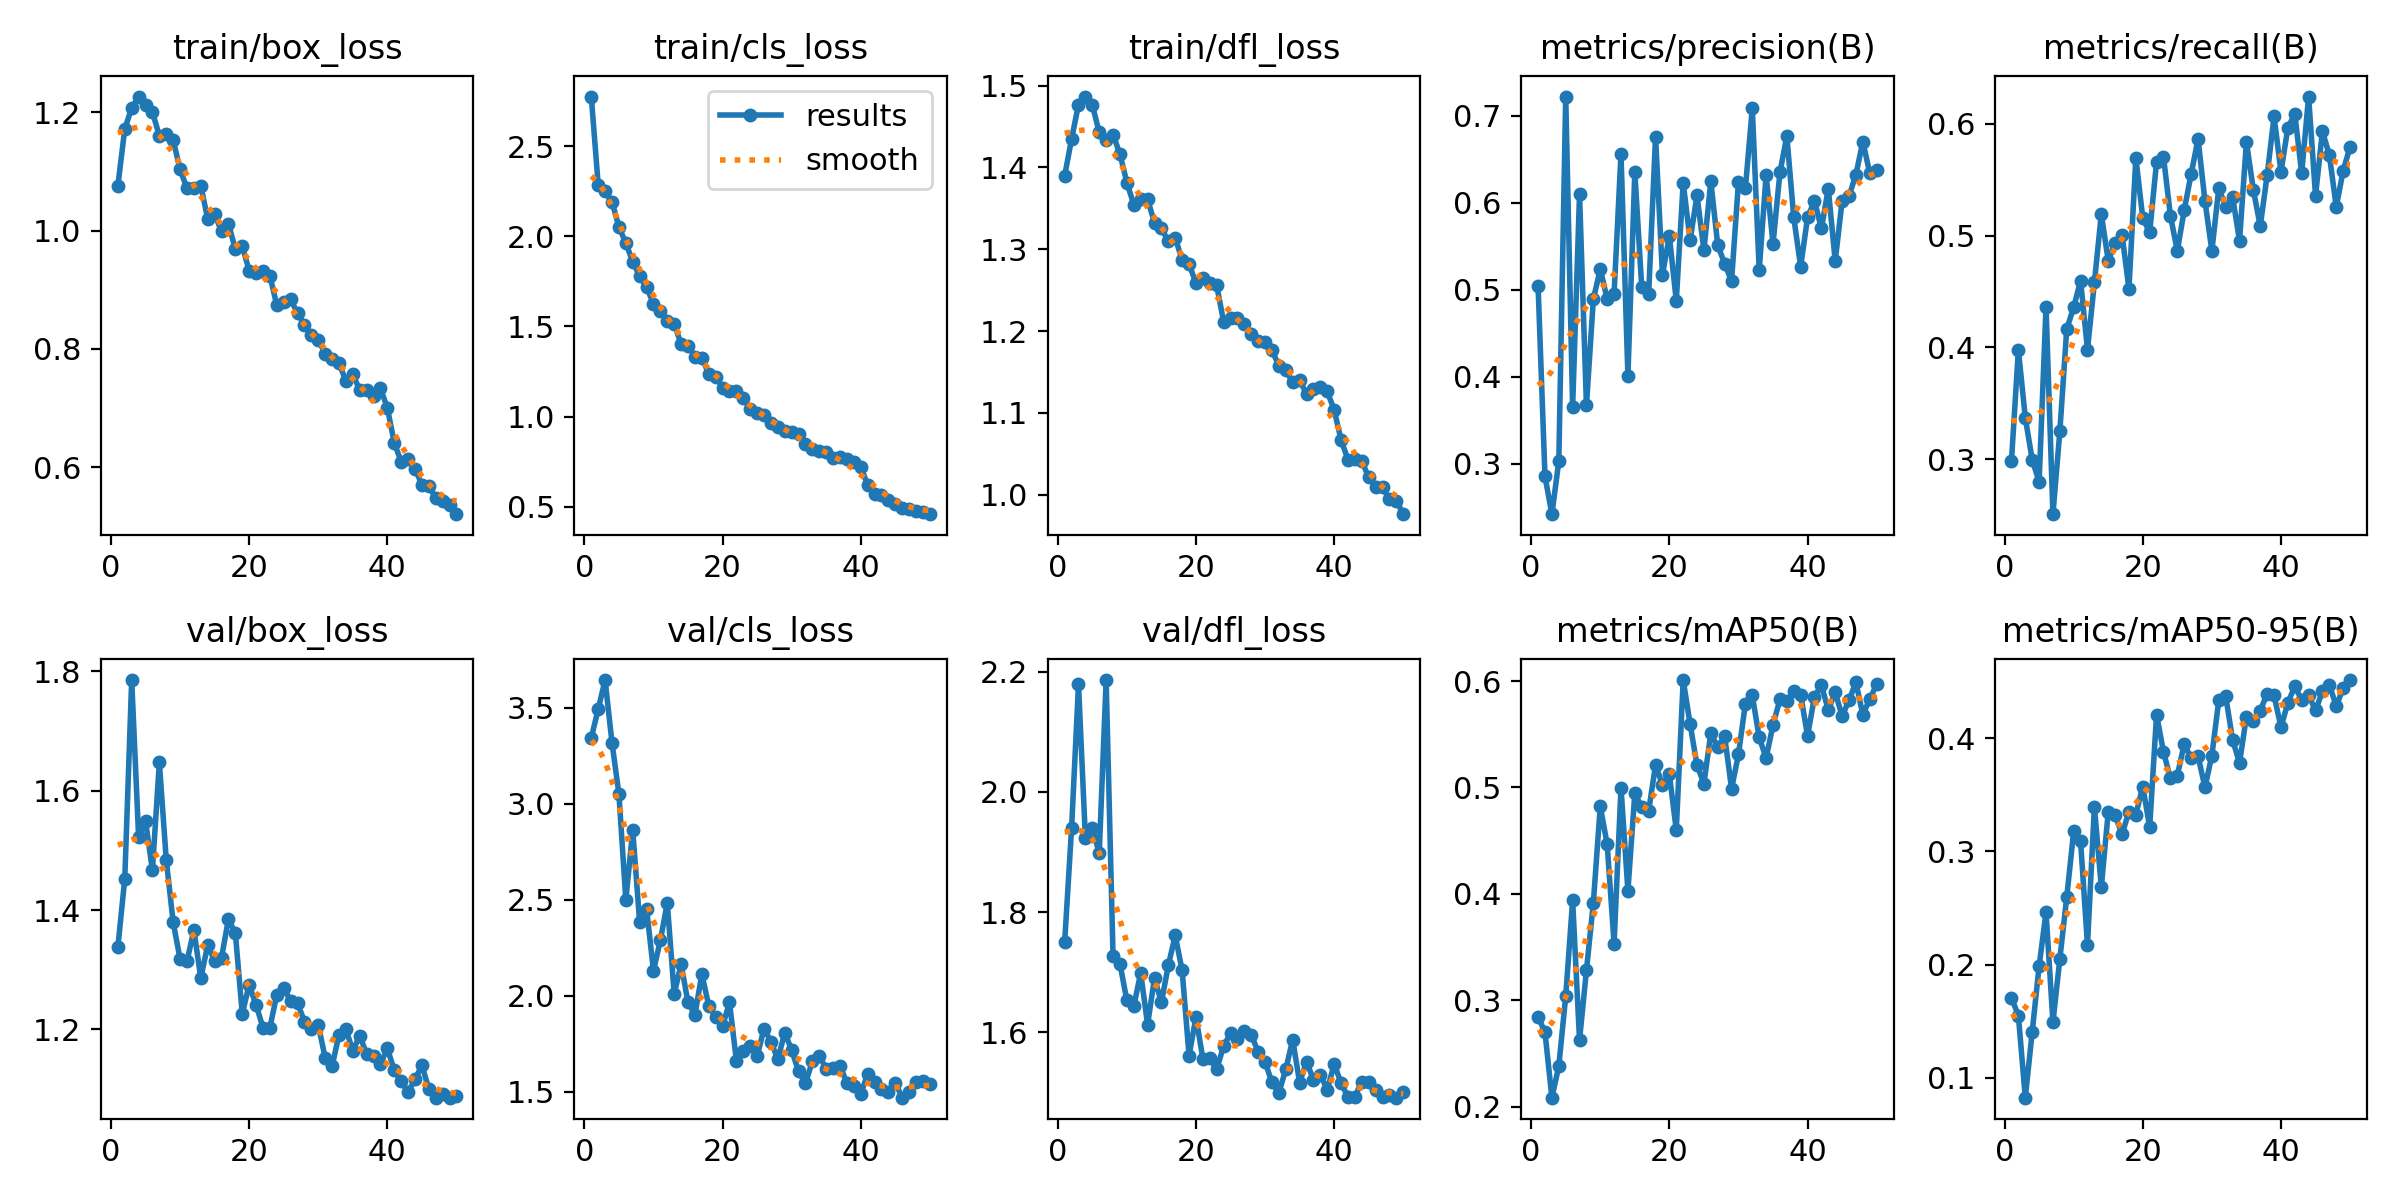

Data behind this chart, as committed beside it:
epoch, time, train/box_loss, train/cls_loss, train/dfl_loss, metrics/precision(B), metrics/recall(B), metrics/mAP50(B), metrics/mAP50-95(B), val/box_loss, val/cls_loss, val/dfl_loss, lr/pg0, lr/pg1, lr/pg2
1, 805.1, 1.076, 2.775, 1.39, 0.5048, 0.2986, 0.2847, 0.1708, 1.338, 3.343, 1.751, 0.0003636, 0.0003636, 0.0003636
2, 1439, 1.172, 2.286, 1.435, 0.2857, 0.3978, 0.27, 0.155, 1.453, 3.492, 1.94, 0.0007194, 0.0007194, 0.0007194
3, 1985, 1.208, 2.25, 1.477, 0.2423, 0.3369, 0.2085, 0.08252, 1.786, 3.644, 2.179, 0.001061, 0.001061, 0.001061
4, 2484, 1.227, 2.19, 1.487, 0.3031, 0.2993, 0.2383, 0.1407, 1.523, 3.317, 1.923, 0.001045, 0.001045, 0.001045
5, 3003, 1.213, 2.052, 1.476, 0.7222, 0.2797, 0.3037, 0.1986, 1.549, 3.051, 1.94, 0.001023, 0.001023, 0.001023
6, 39017, 1.201, 1.962, 1.443, 0.3651, 0.4362, 0.3939, 0.2463, 1.467, 2.499, 1.898, 0.001001, 0.001001, 0.001001
7, 39863, 1.16, 1.86, 1.433, 0.6099, 0.2506, 0.2628, 0.1491, 1.647, 2.862, 2.186, 0.000979, 0.000979, 0.000979
8, 40649, 1.164, 1.779, 1.44, 0.3672, 0.3247, 0.3281, 0.2051, 1.484, 2.383, 1.726, 0.000957, 0.000957, 0.000957
9, 41502, 1.153, 1.718, 1.416, 0.4895, 0.4165, 0.3917, 0.2596, 1.38, 2.453, 1.714, 0.000935, 0.000935, 0.000935
10, 42284, 1.104, 1.627, 1.382, 0.5237, 0.4359, 0.4822, 0.3177, 1.318, 2.13, 1.653, 0.000913, 0.000913, 0.000913
11, 43005, 1.072, 1.587, 1.355, 0.4897, 0.4597, 0.4466, 0.3089, 1.314, 2.29, 1.643, 0.000891, 0.000891, 0.000891
12, 43722, 1.072, 1.532, 1.361, 0.4957, 0.3979, 0.3533, 0.2173, 1.367, 2.483, 1.699, 0.000869, 0.000869, 0.000869
13, 45197, 1.076, 1.516, 1.361, 0.6561, 0.4581, 0.4998, 0.3394, 1.286, 2.01, 1.613, 0.000847, 0.000847, 0.000847
14, 45798, 1.02, 1.402, 1.332, 0.4014, 0.5193, 0.4029, 0.2686, 1.341, 2.164, 1.69, 0.000825, 0.000825, 0.000825
15, 46347, 1.028, 1.394, 1.326, 0.6352, 0.4778, 0.4945, 0.3344, 1.315, 1.965, 1.65, 0.000803, 0.000803, 0.000803
16, 46880, 0.9988, 1.333, 1.31, 0.5031, 0.4932, 0.4815, 0.3319, 1.32, 1.901, 1.712, 0.000781, 0.000781, 0.000781
17, 47406, 1.012, 1.327, 1.314, 0.4948, 0.501, 0.4778, 0.315, 1.385, 2.113, 1.761, 0.000759, 0.000759, 0.000759
18, 47916, 0.9688, 1.238, 1.286, 0.6761, 0.4523, 0.5211, 0.3351, 1.361, 1.949, 1.703, 0.000737, 0.000737, 0.000737
19, 48475, 0.9738, 1.222, 1.282, 0.5176, 0.5697, 0.5024, 0.3325, 1.227, 1.888, 1.561, 0.000715, 0.000715, 0.000715
20, 49451, 0.9323, 1.16, 1.259, 0.5621, 0.5158, 0.5123, 0.3573, 1.275, 1.842, 1.625, 0.000693, 0.000693, 0.000693
21, 49982, 0.9289, 1.14, 1.265, 0.4873, 0.5029, 0.4598, 0.3215, 1.241, 1.966, 1.556, 0.000671, 0.000671, 0.000671
22, 50586, 0.9313, 1.142, 1.259, 0.6232, 0.5662, 0.6009, 0.4208, 1.203, 1.662, 1.557, 0.000649, 0.000649, 0.000649
23, 51130, 0.9237, 1.103, 1.256, 0.5571, 0.5707, 0.5597, 0.3878, 1.203, 1.712, 1.539, 0.000627, 0.000627, 0.000627
24, 51708, 0.8737, 1.041, 1.212, 0.6086, 0.518, 0.5208, 0.3645, 1.258, 1.741, 1.577, 0.0006051, 0.0006051, 0.0006051
25, 52364, 0.879, 1.02, 1.216, 0.5456, 0.4863, 0.5036, 0.3669, 1.27, 1.684, 1.598, 0.0005831, 0.0005831, 0.0005831
26, 52913, 0.8836, 1.01, 1.216, 0.6247, 0.5229, 0.5511, 0.3948, 1.248, 1.83, 1.588, 0.0005611, 0.0005611, 0.0005611
27, 53608, 0.8605, 0.964, 1.209, 0.5516, 0.5551, 0.5379, 0.382, 1.244, 1.76, 1.602, 0.0005391, 0.0005391, 0.0005391
28, 54190, 0.8405, 0.9419, 1.196, 0.5302, 0.5866, 0.5482, 0.3841, 1.213, 1.67, 1.596, 0.0005171, 0.0005171, 0.0005171
29, 54702, 0.8232, 0.9213, 1.188, 0.5102, 0.5311, 0.4988, 0.3565, 1.2, 1.808, 1.568, 0.0004951, 0.0004951, 0.0004951
30, 55302, 0.8155, 0.9139, 1.187, 0.6243, 0.4864, 0.5312, 0.3846, 1.208, 1.717, 1.551, 0.0004731, 0.0004731, 0.0004731
31, 55847, 0.7914, 0.9026, 1.176, 0.6169, 0.5423, 0.5786, 0.4335, 1.152, 1.606, 1.517, 0.0004511, 0.0004511, 0.0004511
32, 56398, 0.7832, 0.8494, 1.158, 0.7088, 0.526, 0.5865, 0.437, 1.138, 1.545, 1.499, 0.0004291, 0.0004291, 0.0004291
33, 56925, 0.7754, 0.8198, 1.152, 0.5225, 0.5349, 0.547, 0.3986, 1.191, 1.659, 1.538, 0.0004071, 0.0004071, 0.0004071
34, 57435, 0.7464, 0.8105, 1.137, 0.6319, 0.4953, 0.5276, 0.3779, 1.201, 1.685, 1.588, 0.0003851, 0.0003851, 0.0003851
35, 57982, 0.757, 0.8032, 1.14, 0.5529, 0.5839, 0.5587, 0.419, 1.164, 1.621, 1.516, 0.0003631, 0.0003631, 0.0003631
36, 58526, 0.7304, 0.7681, 1.123, 0.635, 0.5412, 0.5828, 0.4147, 1.189, 1.623, 1.551, 0.0003411, 0.0003411, 0.0003411
37, 59076, 0.7305, 0.776, 1.129, 0.6768, 0.5084, 0.5812, 0.424, 1.159, 1.636, 1.521, 0.0003191, 0.0003191, 0.0003191
38, 59603, 0.7207, 0.7671, 1.131, 0.5835, 0.5541, 0.5906, 0.4393, 1.155, 1.545, 1.529, 0.0002971, 0.0002971, 0.0002971
39, 60184, 0.7332, 0.7492, 1.126, 0.5267, 0.6068, 0.5873, 0.4377, 1.142, 1.529, 1.504, 0.0002751, 0.0002751, 0.0002751
40, 60836, 0.7004, 0.7217, 1.104, 0.5833, 0.5572, 0.5484, 0.4096, 1.168, 1.487, 1.547, 0.0002531, 0.0002531, 0.0002531
41, 61541, 0.6408, 0.6207, 1.067, 0.6026, 0.5966, 0.5854, 0.4312, 1.131, 1.594, 1.516, 0.0002311, 0.0002311, 0.0002311
42, 62215, 0.6093, 0.5737, 1.043, 0.5706, 0.609, 0.5958, 0.4457, 1.113, 1.552, 1.492, 0.0002091, 0.0002091, 0.0002091
43, 62896, 0.6133, 0.5642, 1.044, 0.6164, 0.556, 0.573, 0.4337, 1.095, 1.514, 1.493, 0.0001871, 0.0001871, 0.0001871
44, 63493, 0.5969, 0.5352, 1.041, 0.5332, 0.6246, 0.5895, 0.4379, 1.116, 1.5, 1.518, 0.0001651, 0.0001651, 0.0001651
45, 64070, 0.5706, 0.513, 1.021, 0.6021, 0.5358, 0.567, 0.4244, 1.14, 1.547, 1.518, 0.0001431, 0.0001431, 0.0001431
46, 64770, 0.5674, 0.4947, 1.009, 0.6078, 0.5934, 0.582, 0.4412, 1.1, 1.47, 1.504, 0.0001211, 0.0001211, 0.0001211
47, 65486, 0.5481, 0.4893, 1.009, 0.6326, 0.5724, 0.5987, 0.447, 1.086, 1.5, 1.492, 9.91012e-05, 9.91012e-05, 9.91012e-05
48, 66116, 0.5419, 0.4753, 0.9941, 0.6706, 0.5258, 0.5684, 0.4282, 1.092, 1.552, 1.495, 7.71034e-05, 7.71034e-05, 7.71034e-05
49, 66757, 0.5355, 0.4711, 0.9929, 0.634, 0.5582, 0.5829, 0.444, 1.086, 1.559, 1.491, 5.51056e-05, 5.51056e-05, 5.51056e-05
50, 67616, 0.5204, 0.4593, 0.9762, 0.6373, 0.5795, 0.5969, 0.4512, 1.089, 1.539, 1.5, 3.31078e-05, 3.31078e-05, 3.31078e-05
